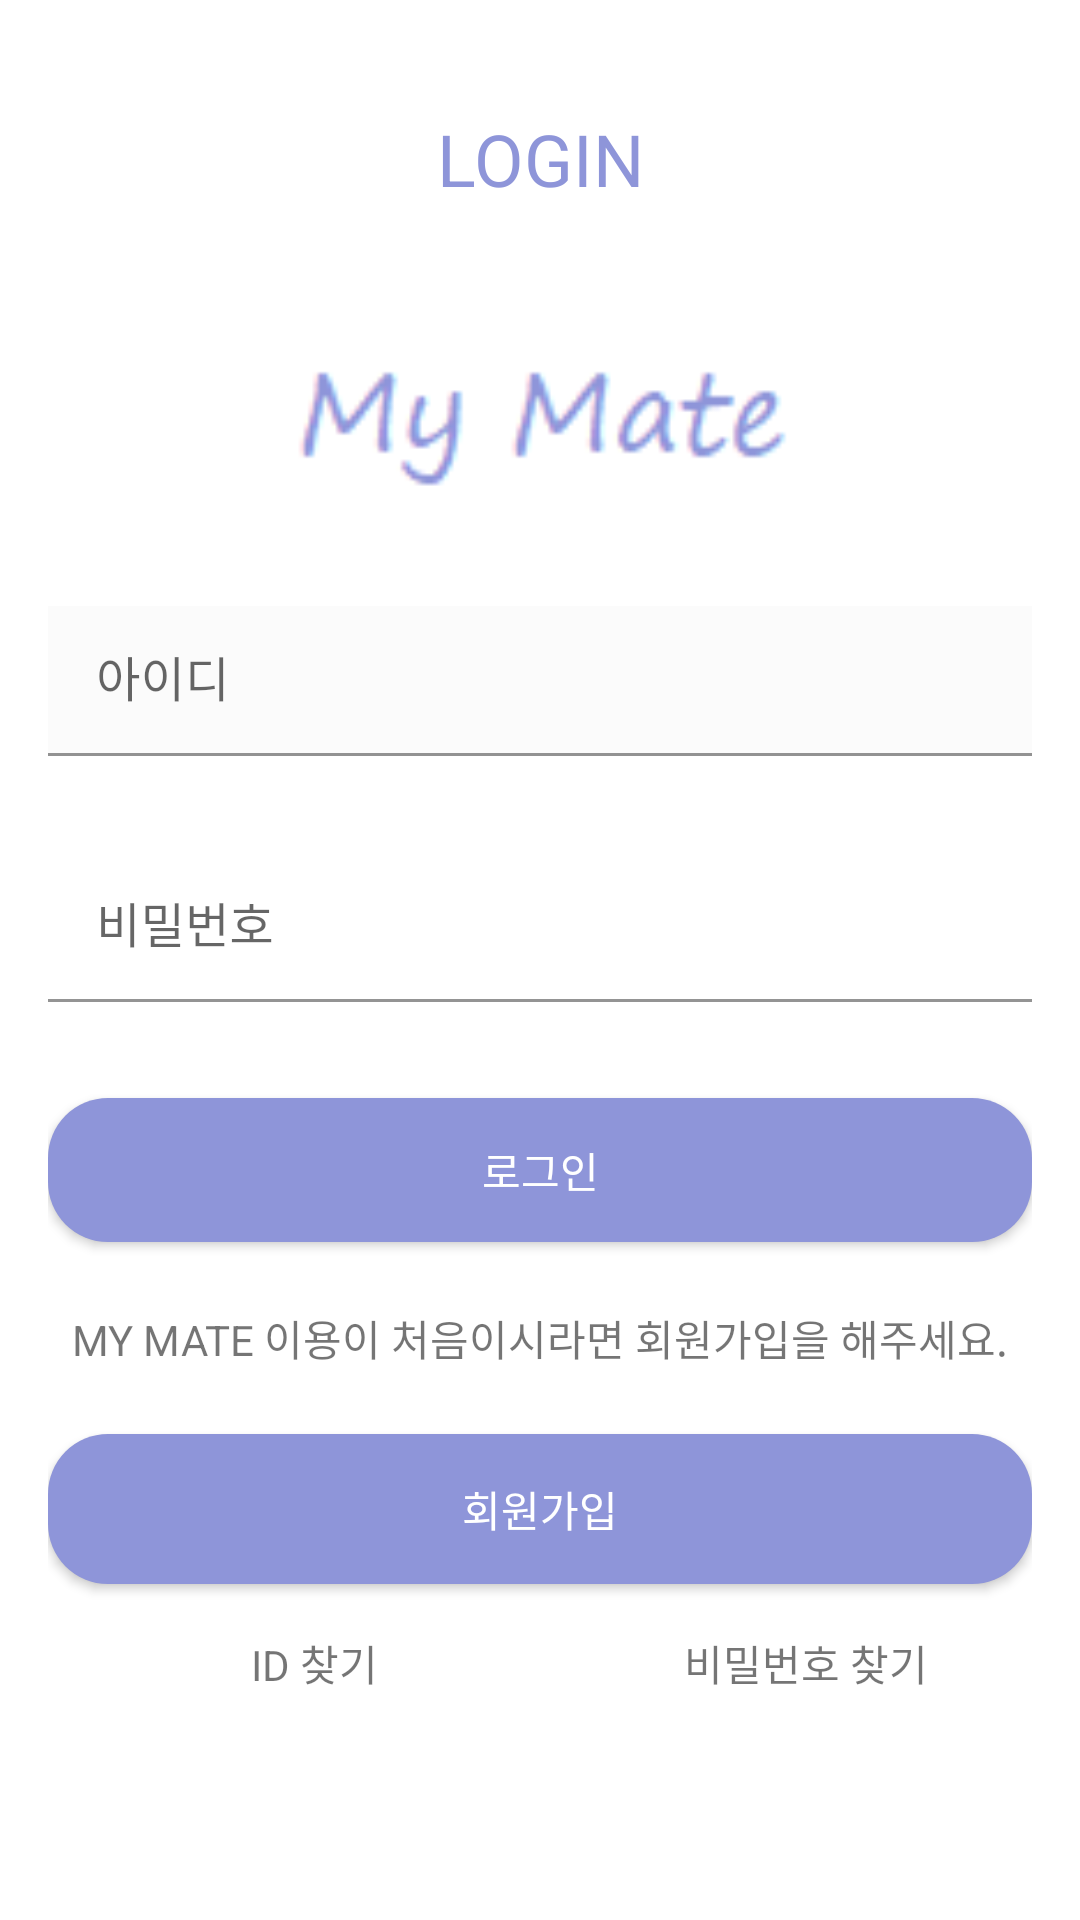

Write the Android layout XML for this screen, with the resource values it uses.
<!-- AndroidManifest.xml: application theme Theme.Mymate -->
<!-- res/layout/activity_login.xml -->
<?xml version="1.0" encoding="utf-8"?>
<LinearLayout xmlns:android="http://schemas.android.com/apk/res/android"
    xmlns:app="http://schemas.android.com/apk/res-auto"
    xmlns:tools="http://schemas.android.com/tools"
    android:layout_width="match_parent"
    android:layout_height="match_parent"
    android:orientation="vertical"
    android:padding="16dp"
    tools:context=".LoginActivity">

    <TextView
        android:layout_width="match_parent"
        android:layout_height="74dp"
        android:layout_gravity="center"
        android:layout_marginBottom="16dp"
        android:gravity="center"
        android:text="LOGIN"
        android:textColor="#8E95D9"
        android:textSize="24sp" />

    <ImageView
        android:layout_width = "match_parent"
        android:layout_height = "80dp"
        android:background = "@null"
        android:src = "@drawable/my_mate"
        android:gravity = "center"
        android:layout_marginBottom="16dp" />

    <com.google.android.material.textfield.TextInputLayout
        android:layout_width="match_parent"
        android:layout_height="wrap_content"
        android:layout_marginBottom="16dp">

        <com.google.android.material.textfield.TextInputEditText
            android:id="@+id/edit_id"
            android:layout_width="match_parent"
            android:layout_height="50dp"
            android:background="#FBFBFB"
            android:hint="아이디"
            android:layout_marginBottom="16dp"/>
    </com.google.android.material.textfield.TextInputLayout>


    <com.google.android.material.textfield.TextInputLayout
        android:layout_width="match_parent"
        android:layout_height="wrap_content"
        android:layout_marginBottom="16dp">

        <com.google.android.material.textfield.TextInputEditText
            android:id="@+id/edit_password"
            android:inputType="textPassword"
            android:layout_width="match_parent"
            android:layout_height="50dp"
            android:background="#FFFFFF"
            android:hint="비밀번호"
            android:layout_marginBottom="16dp"/>
    </com.google.android.material.textfield.TextInputLayout>

    <Button
        android:id="@+id/btn_login"
        android:layout_width="match_parent"
        android:layout_height="wrap_content"
        android:layout_marginBottom="16dp"
        android:background="@drawable/btn_login"
        android:text="로그인"
        android:textColor="#ffffff"
        app:backgroundTint="#8E95D9" />

    <TextView
        android:layout_width="match_parent"
        android:layout_height="32dp"
        android:layout_marginBottom="16dp"
        android:gravity="center"
        android:text="MY MATE 이용이 처음이시라면 회원가입을 해주세요." />

    <Button
        android:id="@+id/btn_signup"
        android:layout_width="match_parent"
        android:layout_height="50dp"
        android:layout_marginBottom="16dp"
        android:background="@drawable/btn_login"
        android:text="회원가입"
        android:textColor="#ffffff"
        app:backgroundTint="#8E95D9" />

    <LinearLayout
        android:layout_width="match_parent"
        android:layout_height="wrap_content"
        android:orientation="horizontal"
        android:weightSum="10">

        //기능 구현하지 않고 UI적으로만 필요
        <TextView
            android:layout_width="109dp"
            android:layout_height="wrap_content"
            android:layout_marginBottom="16dp"
            android:layout_weight="5"
            android:gravity="center"
            android:text="ID 찾기" />

        <TextView
            android:layout_width="wrap_content"
            android:layout_height="wrap_content"
            android:layout_weight="5"
            android:gravity="center"
            android:text="비밀번호 찾기"
            android:layout_marginBottom="16dp"/>

    </LinearLayout>

</LinearLayout>
<!-- resources referenced by this layout -->
<resources>
  <!-- drawable btn_login (drawable) -->
  <?xml version="1.0" encoding="utf-8"?>
  <selector xmlns:android="http://schemas.android.com/apk/res/android">
      <item android:state_enabled="true">
          <shape>
              <solid android:color="@color/main">
              </solid>
              <corners android:radius="20dp">
              </corners>
          </shape>
      </item>
  
      <item android:state_pressed = "true">
          <shape>
              <solid android:color="#ffff00">
              </solid>
              <corners android:radius="20dp">
              </corners>
          </shape>
      </item>
  
  </selector>
  <!-- drawable my_mate: png bitmap (drawable, 1135 bytes) -->
  <style name="Theme.Mymate" parent="Theme.MaterialComponents.DayNight.DarkActionBar">
          
          <item name="colorPrimary">@color/purple_500</item>
          <item name="colorPrimaryVariant">@color/purple_700</item>
          <item name="colorOnPrimary">@color/white</item>
          
          <item name="colorSecondary">@color/teal_200</item>
          <item name="colorSecondaryVariant">@color/teal_700</item>
          <item name="colorOnSecondary">@color/black</item>
          
          <item name="android:statusBarColor" tools:targetApi="l">?attr/colorPrimaryVariant</item>
          
          <item name="windowActionBar">false</item>
          <item name="windowNoTitle">true</item>
      </style>
  <color name="main">#8E95D9</color>
  <color name="purple_500">#FF6200EE</color>
  <color name="purple_700">#FF3700B3</color>
  <color name="white">#FFFFFFFF</color>
  <color name="teal_200">#FF03DAC5</color>
  <color name="teal_700">#FF018786</color>
  <color name="black">#FF000000</color>
</resources>
